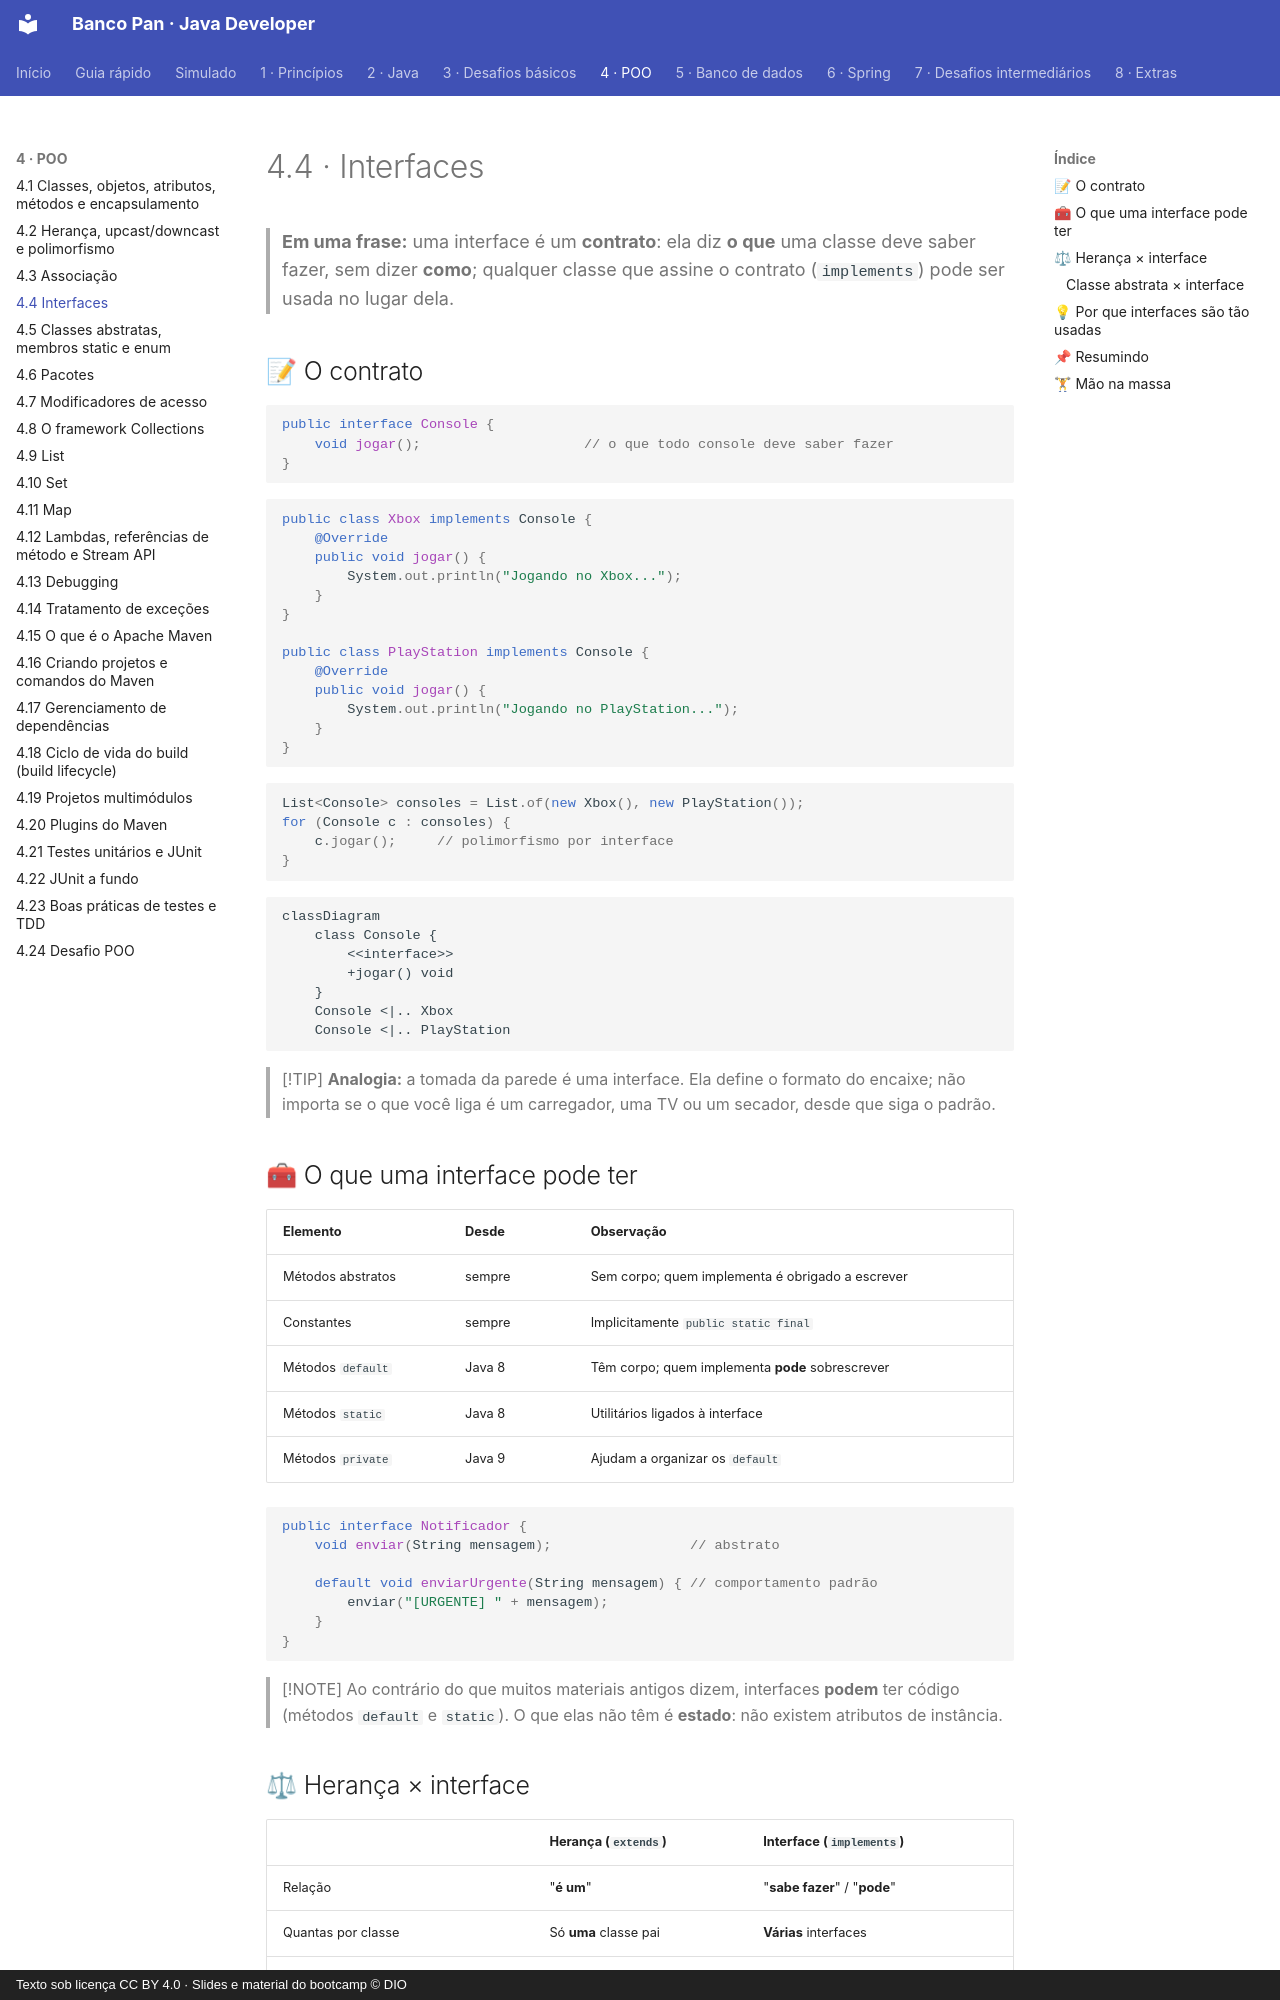

repository: Joshpcbrrj/Dio-Banco_Pan-Java_developer · page: 04-poo/04-interfaces/index.html · generator: mkdocs · copyright: Texto sob licença CC BY 4.0 · Slides e material do bootcamp © DIO

# 4.4 · Interfaces

> **Em uma frase:** uma interface é um **contrato**: ela diz **o que** uma classe deve saber fazer, sem dizer **como**; qualquer classe que assine o contrato (`implements`) pode ser usada no lugar dela.

## 📝 O contrato

```java
public interface Console {
    void jogar();                    // o que todo console deve saber fazer
}
```

```java
public class Xbox implements Console {
    @Override
    public void jogar() {
        System.out.println("Jogando no Xbox...");
    }
}

public class PlayStation implements Console {
    @Override
    public void jogar() {
        System.out.println("Jogando no PlayStation...");
    }
}
```

```java
List<Console> consoles = List.of(new Xbox(), new PlayStation());
for (Console c : consoles) {
    c.jogar();     // polimorfismo por interface
}
```

```mermaid
classDiagram
    class Console {
        <<interface>>
        +jogar() void
    }
    Console <|.. Xbox
    Console <|.. PlayStation
```

> [!TIP]
> **Analogia:** a tomada da parede é uma interface. Ela define o formato do encaixe; não importa se o que você liga é um carregador, uma TV ou um secador, desde que siga o padrão.

## 🧰 O que uma interface pode ter

| Elemento | Desde | Observação |
| --- | --- | --- |
| Métodos abstratos | sempre | Sem corpo; quem implementa é obrigado a escrever |
| Constantes | sempre | Implicitamente `public static final` |
| Métodos `default` | Java 8 | Têm corpo; quem implementa **pode** sobrescrever |
| Métodos `static` | Java 8 | Utilitários ligados à interface |
| Métodos `private` | Java 9 | Ajudam a organizar os `default` |

```java
public interface Notificador {
    void enviar(String mensagem);                 // abstrato

    default void enviarUrgente(String mensagem) { // comportamento padrão
        enviar("[URGENTE] " + mensagem);
    }
}
```

> [!NOTE]
> Ao contrário do que muitos materiais antigos dizem, interfaces **podem** ter código (métodos `default` e `static`). O que elas não têm é **estado**: não existem atributos de instância.

## ⚖ Herança × interface

| | Herança (`extends`) | Interface (`implements`) |
| --- | --- | --- |
| Relação | "**é um**" | "**sabe fazer**" / "**pode**" |
| Quantas por classe | Só **uma** classe pai | **Várias** interfaces |
| Herda estado (atributos)? | Sim | Não |
| Herda implementação? | Sim | Só dos métodos `default` |

Uma classe pode fazer os dois ao mesmo tempo:

```java
public class Pato extends Animal implements Nadador, Voador { ... }
```

> [!IMPORTANT]
> Quem implementa uma interface precisa implementar **todos** os métodos abstratos dela (ou ser declarada `abstract`).
